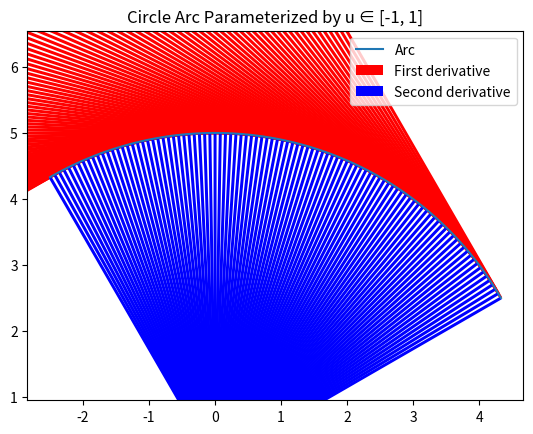

Python code for this plot:
import numpy as np
import matplotlib.pyplot as plt

def circle_arc_param_u(r, theta0, dtheta, num_points=100):

    u     = np.linspace(0, 1, num_points)
    theta = dtheta*u + theta0

    x    =            r*np.cos(theta)
    y    =            r*np.sin(theta)
    x_u  =    -r*dtheta*np.sin(theta)
    y_u  =     r*dtheta*np.cos(theta)
    x_uu = -r*dtheta**2*np.cos(theta)
    y_uu = -r*dtheta**2*np.sin(theta)

    return x, y, x_u, y_u, x_uu, y_uu

# Example parameters
r = 5
theta0 = np.pi / 6  # 30 degrees
delta_theta = np.pi / 2  # 90 degrees

x, y, x_u, y_u, x_uu, y_uu = circle_arc_param_u(r, theta0, delta_theta)
print(x_uu, y_uu)
plt.plot(x, y, label="Arc")
plt.quiver(x, y, x_u, y_u, color="red", scale=1, label="First derivative")
plt.quiver(x, y, x_uu, y_uu, color="blue", scale=1, label="Second derivative")
plt.axis('equal')
plt.legend()
plt.title("Circle Arc Parameterized by u ∈ [-1, 1]")
plt.show()
